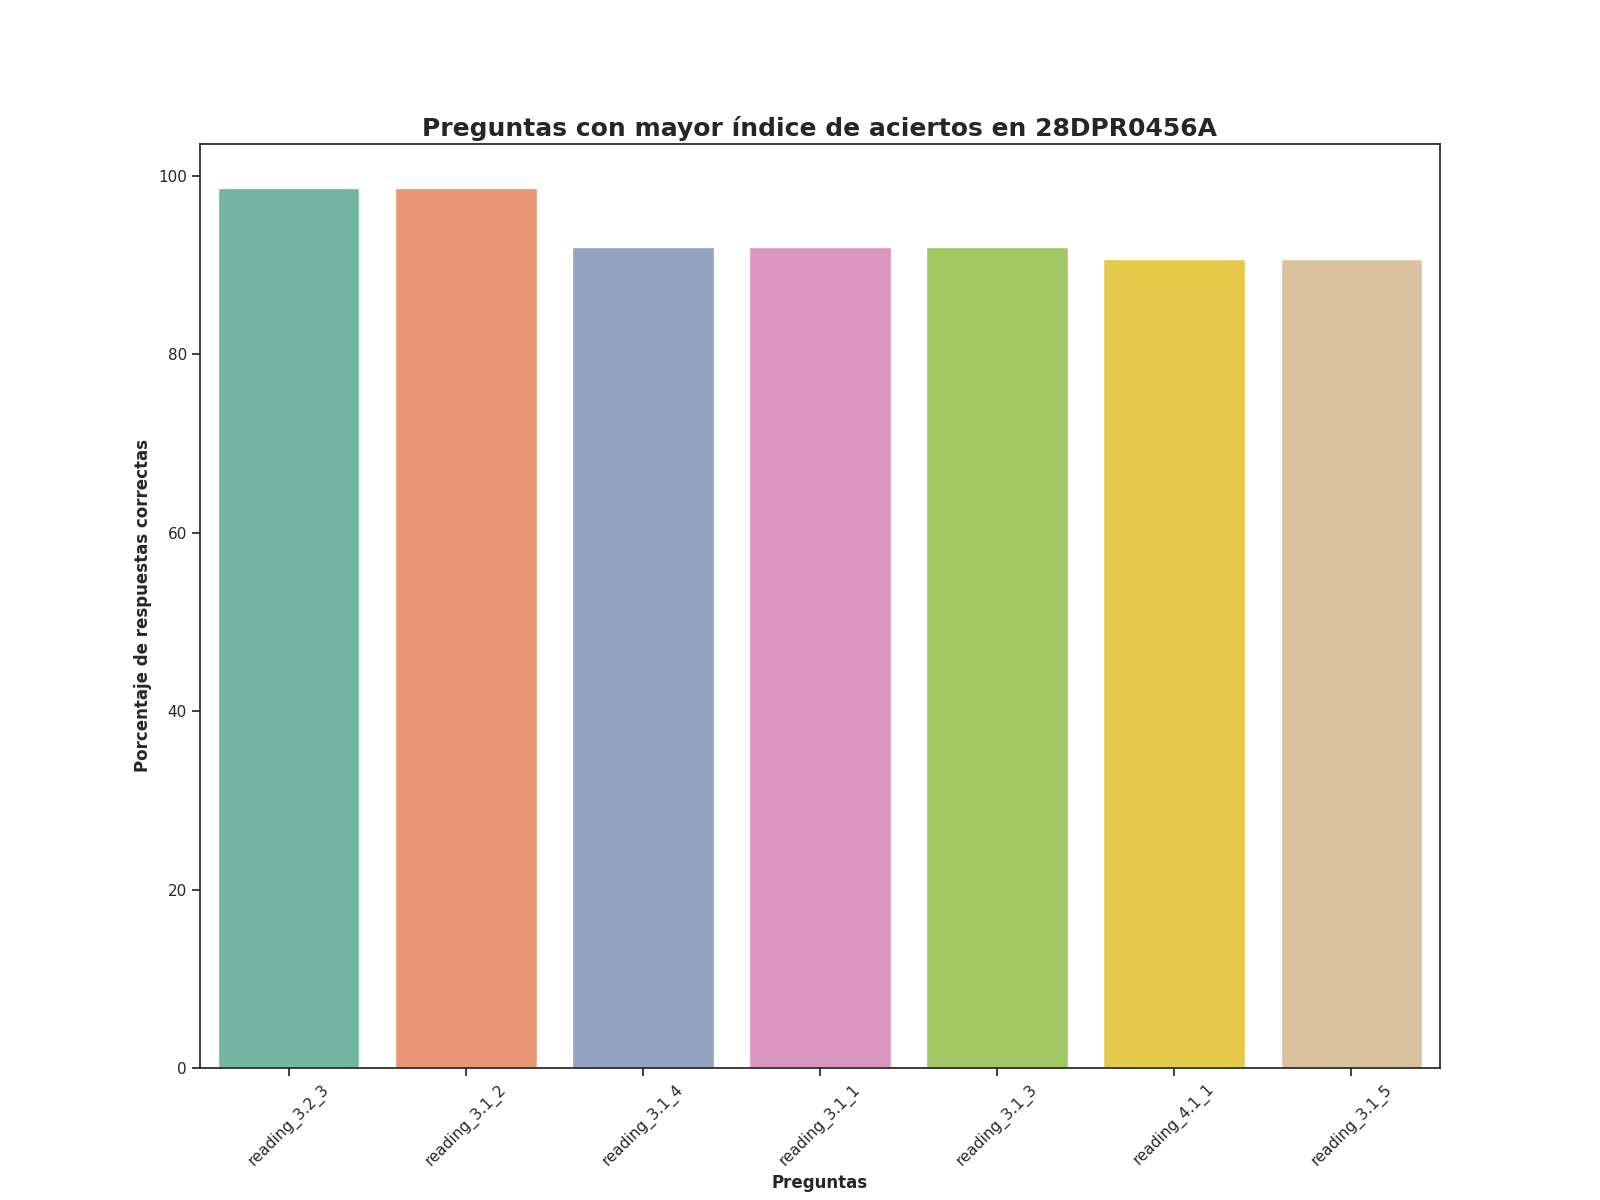

The data file committed next to this chart (first rows):
Top, Pregunta, Porcentaje de respuestas correctas, Número de respuestas correctas
1, reading_3.2_3, 98.67, 74.0
2, reading_3.1_2, 98.67, 74.0
3, reading_3.1_4, 92.0, 69.0
4, reading_3.1_1, 92.0, 69.0
5, reading_3.1_3, 92.0, 69.0
6, reading_4.1_1, 90.67, 68.0
7, reading_3.1_5, 90.67, 68.0
